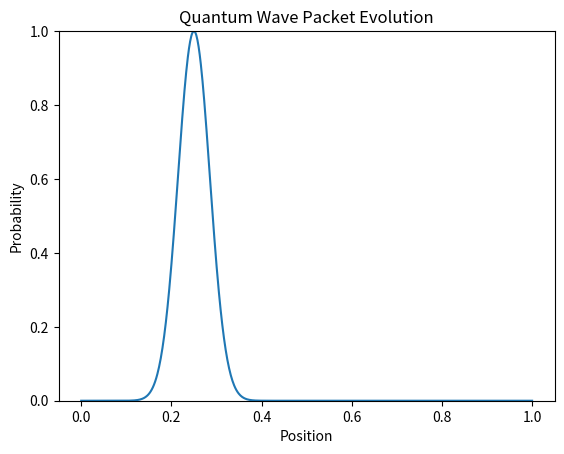

Generate this figure with matplotlib:
import numpy as np
import matplotlib.pyplot as plt
from matplotlib.animation import FuncAnimation

# ----- space -----
N = 800
L = 1.0
x = np.linspace(0, L, N)
dx = x[1] - x[0]

# ----- wave packet -----
x0 = L / 4
sigma = 0.05
k = 50

psi = np.exp(-(x - x0)**2 / (2 * sigma**2)) * np.exp(1j * k * x)

# ----- time settings -----
dt = 0.001

# ----- plot setup -----
fig, ax = plt.subplots()
line, = ax.plot(x, np.abs(psi)**2)

ax.set_ylim(0, 1)
ax.set_xlabel("Position")
ax.set_ylabel("Probability")
ax.set_title("Quantum Wave Packet Evolution")

# ----- update function -----
def update(frame):
    global psi

    laplacian = (np.roll(psi, 1) - 2 * psi + np.roll(psi, -1)) / dx**2
    psi = psi + 1j * 0.5 * laplacian * dt

    prob = np.abs(psi)**2
    prob /= prob.max()

    line.set_ydata(prob)
    return line,

# ----- animation -----
ani = FuncAnimation(fig, update, frames=400, interval=30)
plt.show()
